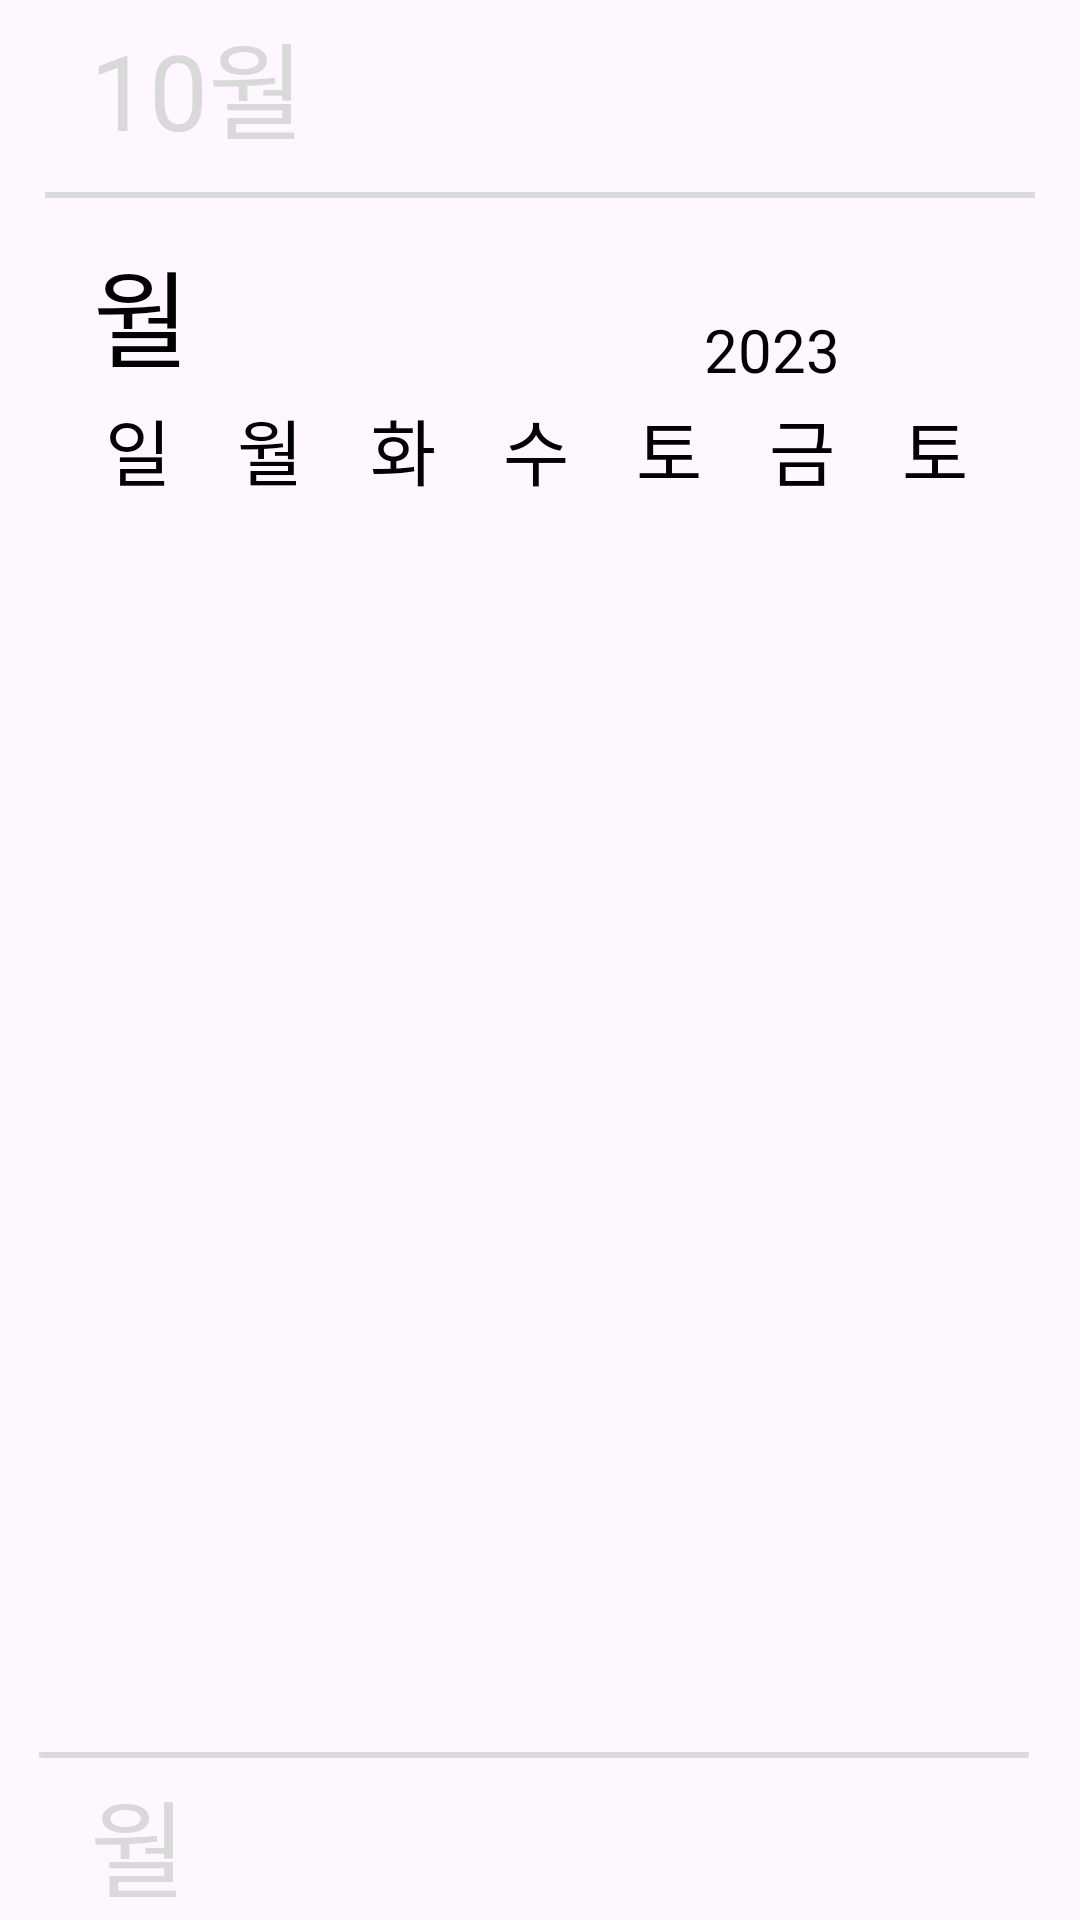

This screen was rendered from an Android layout file. Write that file and the resources it references.
<!-- AndroidManifest.xml: application theme Theme.Gieok_moa -->
<!-- res/layout/fragment_infinite.xml -->
<?xml version="1.0" encoding="utf-8"?>
<LinearLayout xmlns:android="http://schemas.android.com/apk/res/android"
    xmlns:tools="http://schemas.android.com/tools"
    android:layout_width="match_parent"
    android:layout_height="match_parent"
    xmlns:app="http://schemas.android.com/apk/res-auto"
    android:orientation="vertical"
    tools:context="com.example.gieok_moa.MainActivity">
    <TextView
        android:fontFamily="@font/po_ggoma"
        android:id="@+id/pastmonth"
        android:layout_width="wrap_content"
        android:layout_height="wrap_content"
        android:layout_alignParentLeft="true"
        android:layout_marginLeft="30dp"
        android:layout_alignParentTop="true"
        android:layout_marginTop="3dp"
        android:text="10월"
        android:textAppearance="@style/pastmonth"
        android:gravity="top"
        />
    <View
        android:id="@+id/bar2"
        android:layout_width="330dp"
        android:layout_height="2dp"
        android:layout_alignParentLeft="true"
        android:layout_marginLeft="15dp"
        android:layout_marginTop="10dp"
        android:background="@drawable/bar2"
        />
    <RelativeLayout
        android:layout_width="match_parent"
        android:layout_height="wrap_content"
        android:orientation="horizontal">
        <TextView
            android:fontFamily="@font/po_ggoma"
            android:id="@+id/month"
            android:layout_width="wrap_content"
            android:layout_height="wrap_content"
            android:layout_alignParentLeft="true"
            android:layout_marginLeft="31dp"
            android:layout_alignParentTop="true"
            android:layout_marginTop="13dp"
            android:text="@string/month"
            android:textAppearance="@style/month"
            android:gravity="top"
            />

        <TextView
            android:id="@+id/year"
            android:layout_width="wrap_content"
            android:layout_height="wrap_content"
            android:layout_alignParentRight="true"
            android:layout_marginRight="80dp"
            android:layout_alignBottom="@+id/month"
            android:fontFamily="@font/po_ggoma"
            android:text="2023"
            android:textAppearance="@style/year" />
    </RelativeLayout>

    
    <LinearLayout
        android:id="@+id/days"
        android:layout_width="match_parent"
        android:layout_height="wrap_content"
        android:gravity="center"
        android:layout_alignParentLeft="true"
        android:layout_marginRight="35dp"
        android:layout_marginLeft="35dp"
        android:layout_alignParentTop="true"
        android:layout_marginTop="2dp">
        <TextView
            android:fontFamily="@font/po_ggoma"
            android:layout_width="0dp"
            android:layout_weight="1"
            android:layout_height="wrap_content"
            android:text="@string/sun"
            android:textAppearance="@style/days"
            android:gravity="top"
            android:layout_marginRight="20dp"
            />
        <TextView
            android:fontFamily="@font/po_ggoma"
            android:layout_width="0dp"
            android:layout_weight="1"
            android:layout_height="wrap_content"
            android:text="@string/mon"
            android:textAppearance="@style/days"
            android:gravity="top"
            android:layout_marginRight="20dp"
            />
        <TextView
            android:fontFamily="@font/po_ggoma"
            android:layout_width="0dp"
            android:layout_weight="1"
            android:layout_height="wrap_content"
            android:text="@string/tue"
            android:textAppearance="@style/days"
            android:gravity="top"
            android:layout_marginRight="20dp"
            />
        <TextView
            android:fontFamily="@font/po_ggoma"
            android:layout_width="0dp"
            android:layout_weight="1"
            android:layout_height="wrap_content"
            android:text="@string/wed"
            android:textAppearance="@style/days"
            android:gravity="top"
            android:layout_marginRight="20dp"
            />
        <TextView
            android:fontFamily="@font/po_ggoma"
            android:layout_width="0dp"
            android:layout_weight="1"
            android:layout_height="wrap_content"
            android:text="@string/sat"
            android:textAppearance="@style/days"
            android:gravity="top"
            android:layout_marginRight="20dp"
            />
        <TextView
            android:fontFamily="@font/po_ggoma"
            android:layout_width="0dp"
            android:layout_weight="1"
            android:layout_height="wrap_content"
            android:text="@string/fri"
            android:textAppearance="@style/days"
            android:gravity="top"
            android:layout_marginRight="20dp"
            />
        <TextView
            android:fontFamily="@font/po_ggoma"
            android:layout_width="0dp"
            android:layout_weight="1"
            android:layout_height="wrap_content"
            android:text="@string/sat"
            android:textAppearance="@style/days"
            android:gravity="top"
            />

    </LinearLayout>
    
    <GridLayout
        android:layout_width="match_parent"
        android:layout_marginRight="30dp"
        android:layout_marginLeft="30dp"
        android:layout_height="0dp"
        android:rowCount="5"
        android:layout_weight="0.3">
        <androidx.recyclerview.widget.RecyclerView
            android:id="@+id/daysItem"
            android:layout_columnWeight="1"
            android:layout_rowWeight="1"
            android:layout_width="0dp"
            android:layout_height="match_parent"
            android:layout_gravity="fill"/>
    </GridLayout>

    <View
        android:id="@+id/bar1"
        android:layout_width="330dp"
        android:layout_height="2dp"
        android:layout_alignParentLeft="true"
        android:layout_alignParentBottom="true"
        android:layout_marginLeft="13dp"
        android:background="@drawable/bar2" />

    <TextView
        android:fontFamily="@font/po_ggoma"
        android:id="@+id/nextmonth"
        android:layout_width="wrap_content"
        android:layout_height="wrap_content"
        android:layout_alignParentLeft="true"
        android:layout_marginLeft="30dp"
        android:layout_alignParentTop="true"
        android:layout_marginTop="3dp"
        android:text="@string/month"
        android:textAppearance="@style/pastmonth"
        android:gravity="top"
        />
</LinearLayout>
<!-- resources referenced by this layout -->
<resources>
  <!-- drawable bar2: png bitmap (drawable, 145 bytes) -->
  <string name="fri">금</string>
  <string name="mon">월</string>
  <string name="month">월</string>
  <string name="sat">토</string>
  <string name="sun">일</string>
  <string name="tue">화</string>
  <string name="wed">수</string>
  <style name="days">
          <item name="android:textSize">24sp</item>
          <item name="android:textColor">#000000</item>
      </style>
  <style name="month">
          <item name="android:textSize">35sp</item>
          <item name="android:textColor">#000000</item>
      </style>
  <style name="pastmonth">
          <item name="android:textSize">35sp</item>
          <item name="android:textColor">#D9D9D9</item>
      </style>
  <style name="year">
          <item name="android:textSize">20sp</item>
          <item name="android:textColor">#000000</item>
      </style>
  <style name="Theme.Gieok_moa" parent="Base.Theme.Gieok_moa" />
  <style name="Base.Theme.Gieok_moa" parent="Theme.Material3.DayNight.NoActionBar">
          
          
      </style>
</resources>
